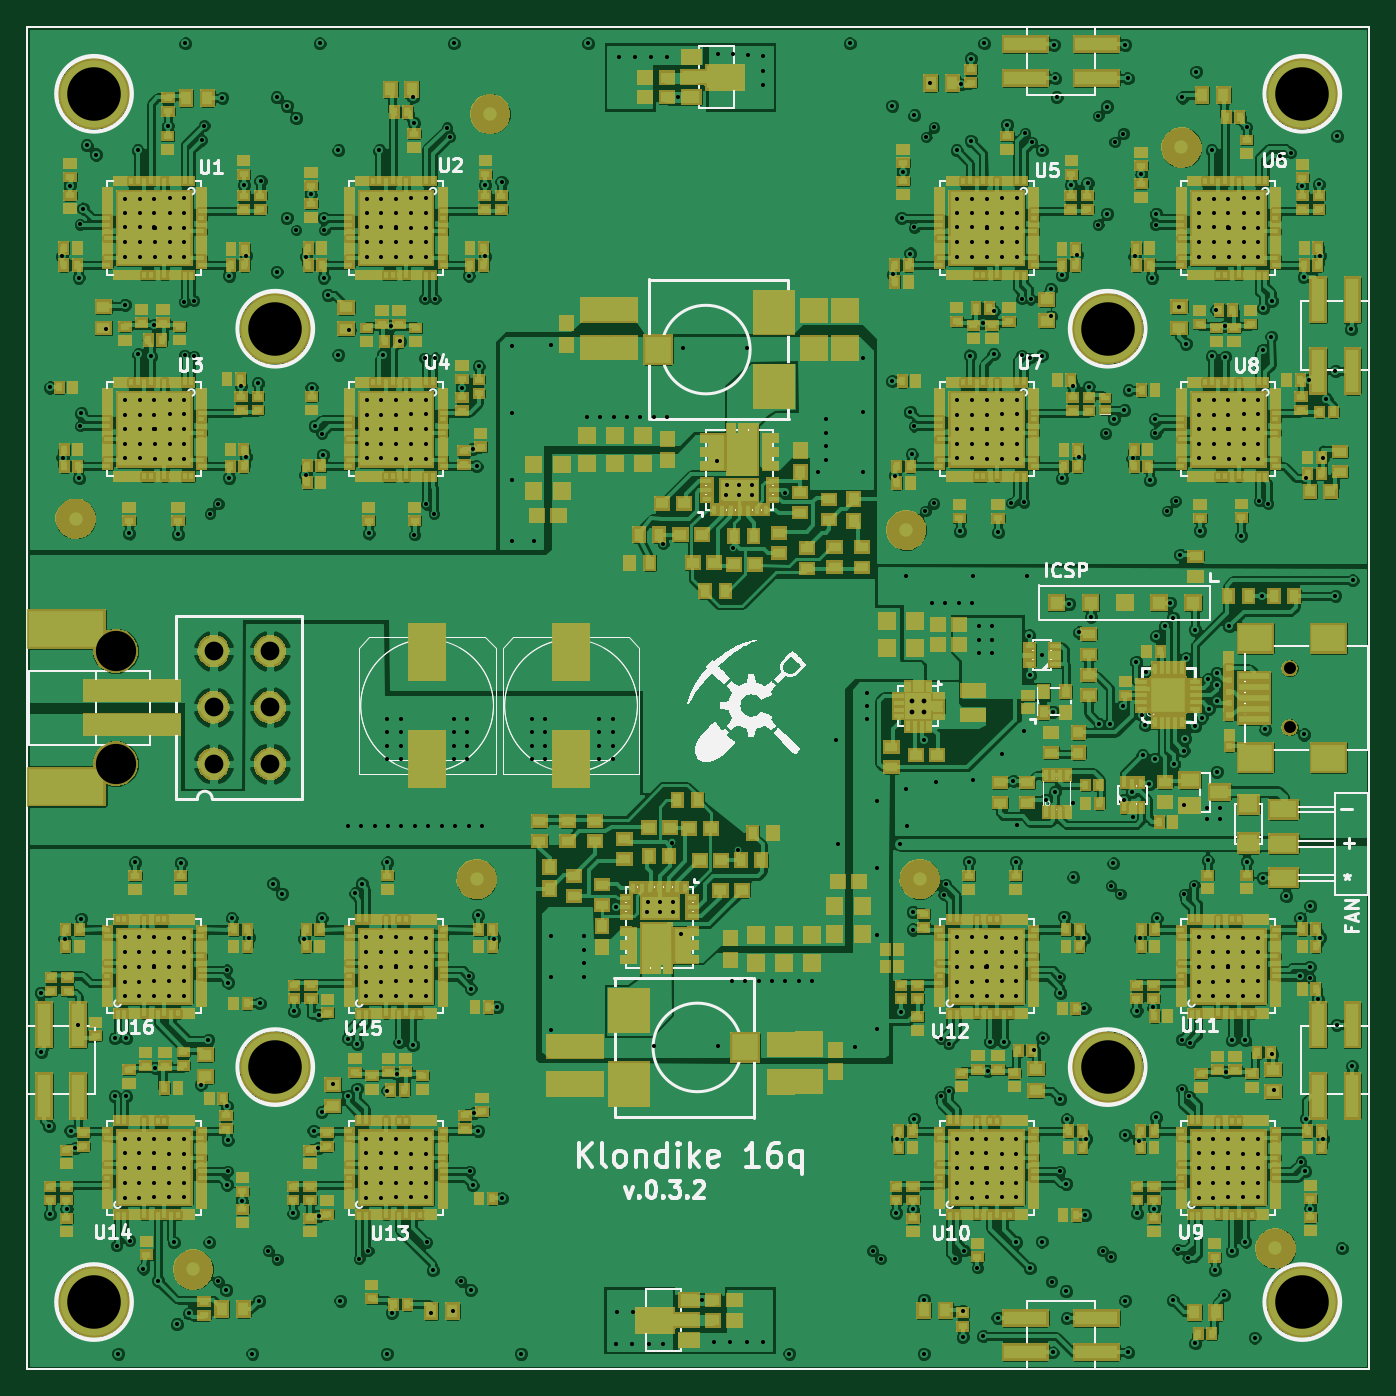
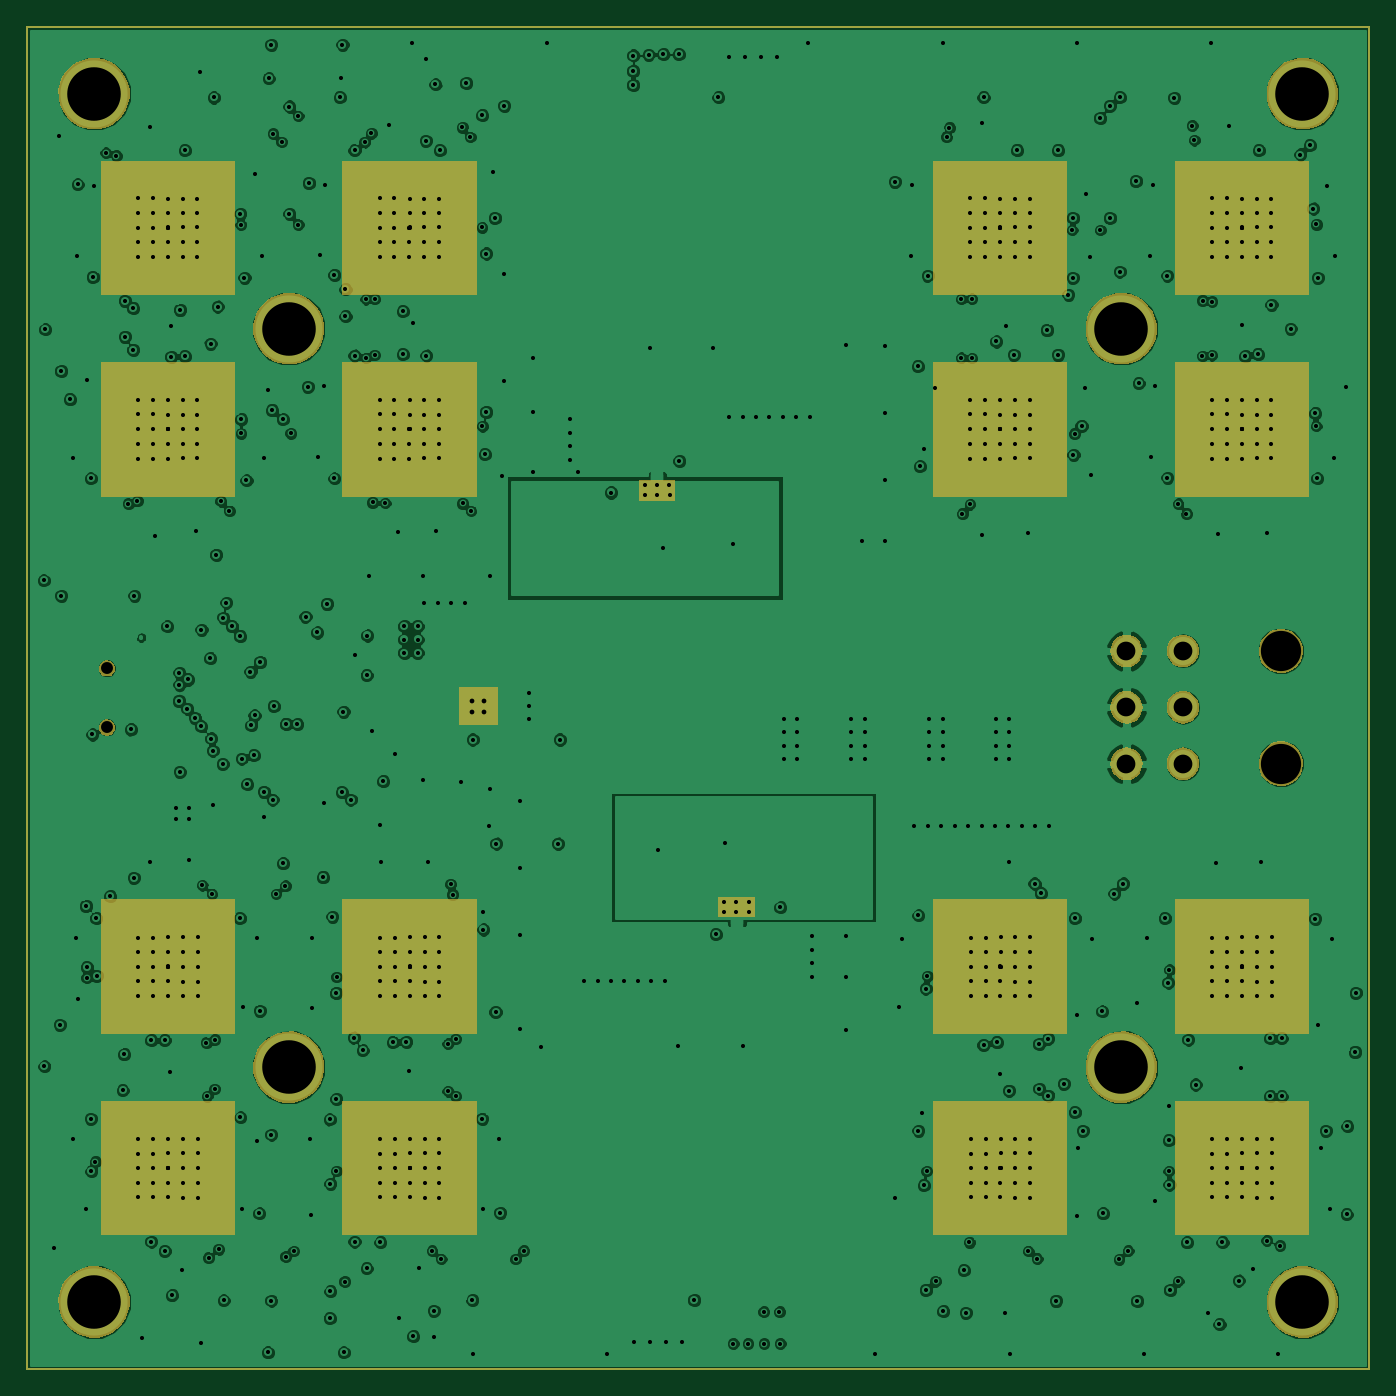
Circuit board: 11 layer files. Board 100.0 x 100.0 mm.
- bottom_copper: k16-B_Cu.gbl (255960 bytes)
- bottom_mask: k16-B_Mask.gbs (14982 bytes)
- outline: k16-Edge_Cuts.gbr (392 bytes)
- top_copper: k16-F_Cu.gtl (671180 bytes)
- top_mask: k16-F_Mask.gts (231984 bytes)
- paste: k16-F_Paste.gtp (35250 bytes)
- top_silk: k16-F_SilkS.gto (67555 bytes)
- inner_copper: k16-Inner1_Cu.gbr (430110 bytes)
- inner_copper: k16-Inner2_Cu.gbr (214834 bytes)
- drill: k16-NPTH.drl (253 bytes)
- drill: k16.drl (15103 bytes)

=== bottom_copper: k16-B_Cu.gbl (255960 bytes, source omitted) ===
=== bottom_mask: k16-B_Mask.gbs (14982 bytes, source omitted) ===
=== outline: k16-Edge_Cuts.gbr ===
G04 (created by PCBNEW (2013-05-16 BZR 4016)-stable) date 24. 12. 2013 17:26:35*
%MOIN*%
G04 Gerber Fmt 3.4, Leading zero omitted, Abs format*
%FSLAX34Y34*%
G01*
G70*
G90*
G04 APERTURE LIST*
%ADD10C,0.00590551*%
G04 APERTURE END LIST*
G54D10*
X38779Y-61023D02*
X78149Y-61023D01*
X78149Y-61023D02*
X78149Y-21653D01*
X78149Y-21653D02*
X38779Y-21653D01*
X38779Y-21653D02*
X38779Y-61023D01*
M02*

=== top_copper: k16-F_Cu.gtl (671180 bytes, source omitted) ===
=== top_mask: k16-F_Mask.gts (231984 bytes, source omitted) ===
=== paste: k16-F_Paste.gtp (35250 bytes, source omitted) ===
=== top_silk: k16-F_SilkS.gto (67555 bytes, source omitted) ===
=== inner_copper: k16-Inner1_Cu.gbr (430110 bytes, source omitted) ===
=== inner_copper: k16-Inner2_Cu.gbr (214834 bytes, source omitted) ===
=== drill: k16-NPTH.drl ===
M48
;DRILL file {Pcbnew (2013-05-16 BZR 4016)-stable} date 24. 12. 2013 17:26:38
;FORMAT={2:4/ absolute / inch / suppress leading zeros}
FMAT,2
INCH,TZ
T1C0.035
T2C0.118
%
G90
G05
M72
T1
X75808Y-40473
X75808Y-42205
T2
X41379Y-39961
X41379Y-43267
T0
M30

=== drill: k16.drl (15103 bytes, source omitted) ===
